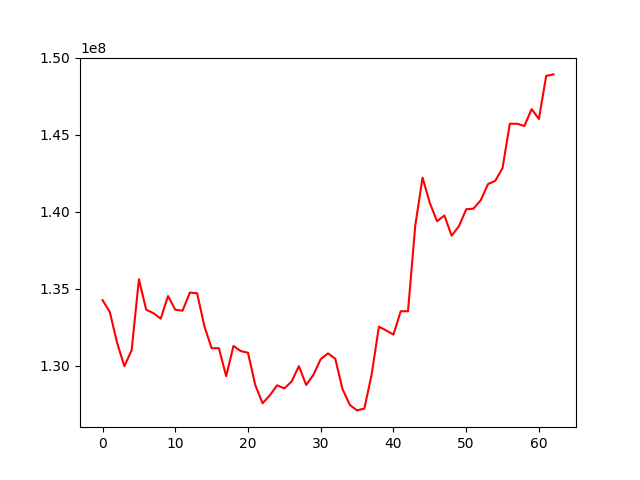

The data file committed next to this chart (first rows):
, 0
0, 134256949
1, 133489638
2, 131484861
3, 129966336
4, 131000169
5, 135610246
6, 133637763
7, 133410800
8, 133052191
9, 134523556
10, 133632424
11, 133571147
12, 134748353
13, 134706410
14, 132570878
15, 131133627
16, 131132357
17, 129319018
18, 131280688
19, 130948685
20, 130839298
21, 128743039
22, 127558239
23, 128072133
24, 128726325
25, 128523170
26, 128976263
27, 129970205
28, 128746711
29, 129410780
30, 130428399
31, 130798081
32, 130453470
33, 128471746
34, 127450273
35, 127094641
36, 127215255
37, 129420481
38, 132536207
39, 132287090
40, 132019089
41, 133536932
42, 133536357
43, 139101879
44, 142217336
45, 140567784
46, 139382843
47, 139756484
48, 138444771
49, 139057529
50, 140158956
51, 140201294
52, 140746326
53, 141791087
54, 142013879
55, 142836570
56, 145716655
57, 145715709
58, 145568493
59, 146666977
... 3 more rows
